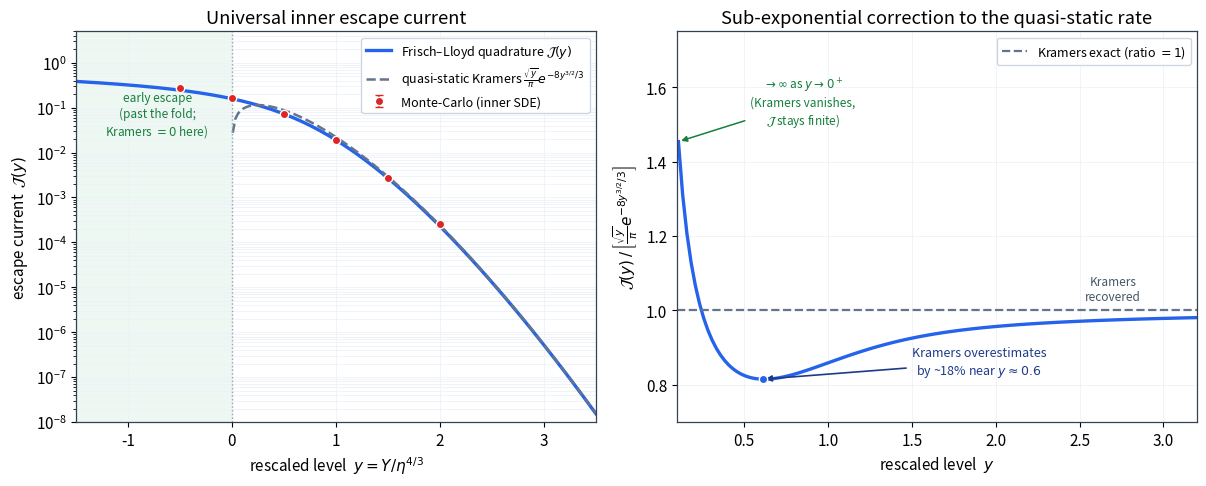

Generate this figure with matplotlib: (Note: this script raises an exception after producing the figure.)
"""
frisch_lloyd_current.py
=======================
Direction A, first move (from FOLDED_CYCLE_NOISYAIRY_CONJECTURES.md, Conjecture 2 / §7):
the Frisch-Lloyd current of the inner Riccati, and where it departs from quasi-static Kramers.

The inner (K2) Riccati is   dR = (R^2 - Y) dT + eta dB,   Y = Y0 - T.
Frozen at a level Y, the escape rate (= rate of finite-time blow-ups R -> +inf, the
rotation number / Frisch-Lloyd current of u'' = (Y - eta xi) u) is the instantaneous
hazard.  The quasi-static (WKB/Arrhenius) approximation is

        lambda_qs(Y) = (sqrt(Y)/pi) * exp( -8 Y^{3/2} / (3 eta^2) ),     Y > 0,

whose sweep-integral reproduces the closed-form integrated hazard H = eta^2 / (4 pi).
It must break in the noisy-Airy window  Y <~ eta^{4/3}  (inner scales R_* ~ eta^{2/3},
Y_* ~ eta^{4/3}); that breakdown is the sub-exponential prefactor we are after.

KEY SIMPLIFICATION (exact rescaling).  Put  R = eta^{2/3} rho,  Y = eta^{4/3} y,
T = eta^{-2/3} tau.  The SDE becomes eta-INDEPENDENT:

        d rho = (rho^2 - y) d tau + dW .

So the physical current factorises as   lambda(Y, eta) = eta^{2/3} * J(y),  y = Y / eta^{4/3},
with ONE universal current J(y).  We compute J(y) exactly (quadrature) and by Monte-Carlo,
and compare to the rescaled Kramers form  J_qs(y) = (sqrt(y)/pi) e^{-8 y^{3/2}/3}.

Two readings of the result:
  * for y >> 1 :  J(y) -> J_qs(y)              (Kramers is correct deep in the barrier regime);
  * for y <~ 1 :  J(y) departs upward, and J(0) > 0 although J_qs(0) = 0
                  -- escape persists at and past the fold; this is the inner correction.
"""
from __future__ import annotations
import os
import numpy as np

# ----------------------------------------------------------------------------------
# 1. Exact universal current J(y) by the Frisch-Lloyd / mean-first-passage quadrature.
#    1/J(y) = T(y) = 2 * \int dz e^{-Phi(z)} \int_{-inf}^{z} e^{Phi(w)} dw,
#    Phi(rho) = 2 ( rho^3/3 - y rho )   (the eta=1 inner potential exponent).
#    Computed overflow-safe in log space via np.logaddexp.accumulate.
# ----------------------------------------------------------------------------------
def J_quadrature(y, L=30.0, n=60000):
    rho = np.linspace(-L, L, n)
    drho = rho[1] - rho[0]
    Phi = 2.0 * (rho ** 3 / 3.0 - y * rho)
    log_inner = np.logaddexp.accumulate(Phi + np.log(drho))     # log \int_{-L}^{rho} e^{Phi} drho'
    integrand = np.exp(log_inner - Phi)                          # e^{-Phi} \int_{-inf}^{rho} e^{Phi}
    T = 2.0 * np.trapezoid(integrand, rho)
    T += 2.0 / L            # analytic 1/(2 rho^2) tails on both sides (integrand factor 2)
    return 1.0 / T


def J_kramers(y):
    """Quasi-static Arrhenius current (rescaled, eta=1). Zero for y<=0 (no barrier)."""
    y = np.asarray(y, float)
    out = np.where(y > 0, np.sqrt(np.clip(y, 0, None)) / np.pi
                   * np.exp(-8.0 * np.clip(y, 0, None) ** 1.5 / 3.0), 0.0)
    return out


# ----------------------------------------------------------------------------------
# 2. Monte-Carlo current: simulate d rho = (rho^2 - y) d tau + dW with reinjection.
#    Rate = (# blow-ups past rho_esc) / (N * tau_measured).
# ----------------------------------------------------------------------------------
def J_montecarlo(y, N=1500, tau=250.0, dt=5e-3, rho_esc=8.0, rho_inj=-6.0,
                 burn_frac=0.15, seed=0):
    rng = np.random.default_rng(seed)
    rho0 = -np.sqrt(y) if y > 0 else -2.0
    rho = np.full(N, rho0)
    nsteps = int(tau / dt)
    burn = int(burn_frac * nsteps)
    sdt = np.sqrt(dt)
    escapes = 0
    for k in range(nsteps):
        rho += (rho * rho - y) * dt + sdt * rng.standard_normal(N)
        esc = rho > rho_esc
        if k >= burn:
            escapes += int(esc.sum())
        if esc.any():
            rho[esc] = rho_inj
    tau_meas = (nsteps - burn) * dt
    rate = escapes / (N * tau_meas)
    err = np.sqrt(max(escapes, 1)) / (N * tau_meas)          # Poisson 1-sigma
    return rate, err


if __name__ == "__main__":
    # ---- universal current on a fine grid (quadrature) ----
    yq = np.linspace(-1.5, 3.5, 200)
    Jq = np.array([J_quadrature(y) for y in yq])
    Jk = J_kramers(yq)

    # ---- Monte-Carlo validation at representative levels ----
    y_mc = np.array([-0.5, 0.0, 0.5, 1.0, 1.5, 2.0])
    Jmc = np.empty_like(y_mc); Jmc_err = np.empty_like(y_mc)
    print(f"{'y':>6} {'J_quad':>12} {'J_MC':>12} {'+/-':>11} {'J_Kramers':>12} {'J/Kram':>9}")
    for i, y in enumerate(y_mc):
        Jmc[i], Jmc_err[i] = J_montecarlo(y, seed=100 + i)
        jk = float(J_kramers(np.array([y]))[0])
        jq = J_quadrature(y)
        ratio = jq / jk if jk > 0 else np.inf
        print(f"{y:6.2f} {jq:12.5e} {Jmc[i]:12.5e} {Jmc_err[i]:11.3e} {jk:12.5e} {ratio:9.3f}")

    # ---- headline diagnostics ----
    J0 = J_quadrature(0.0)
    # large-y check: quadrature vs Kramers
    yhi = 3.0
    print(f"\n  J(0)        = {J0:.5e}   (quasi-static Kramers predicts exactly 0 at the fold)")
    print(f"  J({yhi})/Kramers = {J_quadrature(yhi)/float(J_kramers(np.array([yhi]))[0]):.4f}"
          f"   (-> 1 confirms Kramers deep in the barrier regime)")
    # multiplicative correction kappa = J / Kramers
    ypos = yq[yq > 0.2]
    kappa = np.array([J_quadrature(y) for y in ypos]) / J_kramers(ypos)
    kmin = kappa.min(); ykmin = ypos[kappa.argmin()]
    print(f"  Kramers OVERestimates most at y ~ {ykmin:.2f}:  J/Kramers = {kmin:.3f}"
          f"  ({(1 - kmin) * 100:.0f}% high)")
    print(f"  J/Kramers -> {kappa[-1]:.3f} at y={ypos[-1]:.2f} (Kramers recovered);"
          f"  diverges as y->0+ since Kramers->0 while J(0)={J0:.3f}>0.")
    print(f"  => correction is an O({(1 - kmin) * 100:.0f}%) prefactor for y=O(1),"
          f" and QUALITATIVE (finite rate) at/below the fold y<=0.")

    # ----------------------------------------------------------------------------------
    # 3. Figure.
    # ----------------------------------------------------------------------------------
    import matplotlib
    matplotlib.use("Agg")
    import matplotlib.pyplot as plt
    plt.rcParams.update({"font.size": 11, "axes.edgecolor": "#334155", "axes.linewidth": 0.9})
    C_Q, C_MC, C_K, C_ACC = "#2563eb", "#dc2626", "#64748b", "#16a34a"

    fig, ax = plt.subplots(1, 2, figsize=(12.2, 5.0))

    # Panel A: the universal current
    ax[0].semilogy(yq, Jq, color=C_Q, lw=2.4, label=r"Frisch–Lloyd quadrature $\mathcal{J}(y)$")
    ax[0].semilogy(yq[yq > 0], Jk[yq > 0], "--", color=C_K, lw=1.8,
                   label=r"quasi-static Kramers $\frac{\sqrt{y}}{\pi}e^{-8y^{3/2}/3}$")
    ax[0].errorbar(y_mc, Jmc, yerr=Jmc_err, fmt="o", color=C_MC, ms=6, capsize=3,
                   mec="white", mew=1.0, zorder=5, label="Monte-Carlo (inner SDE)")
    ax[0].axvline(0.0, color="#94a3b8", lw=1.0, ls=":")
    ax[0].axvspan(-1.5, 0.0, color=C_ACC, alpha=0.07)
    ax[0].text(-0.72, Jq[0]*0.6, "early escape\n(past the fold;\nKramers $=0$ here)",
               color="#15803d", fontsize=8.5, ha="center", va="top")
    ax[0].set_xlabel(r"rescaled level  $y = Y/\eta^{4/3}$")
    ax[0].set_ylabel(r"escape current  $\mathcal{J}(y)$")
    ax[0].set_title("Universal inner escape current")
    ax[0].set_xlim(-1.5, 3.5); ax[0].set_ylim(1e-8, 5)
    ax[0].grid(True, which="both", color="#eef2f7", lw=0.6)
    ax[0].legend(loc="upper right", fontsize=9, framealpha=0.95, edgecolor="#cbd5e1")

    # Panel B: multiplicative correction kappa(y) = J / Kramers
    yb = yq[(yq > 0.1) & (yq < 3.2)]
    kappab = np.array([J_quadrature(y) for y in yb]) / J_kramers(yb)
    kmin = kappab.min(); ykmin = yb[kappab.argmin()]
    ax[1].plot(yb, kappab, color=C_Q, lw=2.4)
    ax[1].axhline(1.0, color=C_K, lw=1.6, ls="--", label="Kramers exact (ratio $=1$)")
    ax[1].plot([ykmin], [kmin], "o", color=C_Q, ms=6, mec="white", mew=1.0, zorder=5)
    ax[1].annotate(f"Kramers overestimates\nby ~{(1 - kmin) * 100:.0f}% near $y\\approx{ykmin:.1f}$",
                   xy=(ykmin, kmin), xytext=(1.9, 0.83), color="#1e3a8a", fontsize=9, ha="center",
                   arrowprops=dict(arrowstyle="-|>", color="#1e3a8a", lw=1.2))
    ax[1].annotate("$\\to\\infty$ as $y\\to0^+$\n(Kramers vanishes,\n$\\mathcal{J}$ stays finite)",
                   xy=(yb[0], kappab[0]), xytext=(0.85, 1.5), color="#15803d", fontsize=8.5, ha="center",
                   arrowprops=dict(arrowstyle="-|>", color="#15803d", lw=1.1))
    ax[1].text(2.7, 1.02, "Kramers\nrecovered", color="#475569", fontsize=8.5, ha="center", va="bottom")
    ax[1].set_xlabel(r"rescaled level  $y$")
    ax[1].set_ylabel(r"$\mathcal{J}(y)\,/\,\left[\frac{\sqrt{y}}{\pi}e^{-8y^{3/2}/3}\right]$")
    ax[1].set_title("Sub-exponential correction to the quasi-static rate")
    ax[1].set_xlim(0.1, 3.2); ax[1].set_ylim(0.7, 1.75)
    ax[1].grid(True, which="both", color="#eef2f7", lw=0.6)
    ax[1].legend(loc="upper right", fontsize=9, framealpha=0.95, edgecolor="#cbd5e1")

    fig.tight_layout()
    out = os.path.join(os.path.dirname(os.path.abspath(__file__)), "..", "figures",
                       "frisch_lloyd_current.png")
    out = os.path.abspath(out)
    fig.savefig(out, dpi=140)
    np.savez(os.path.join(os.path.dirname(os.path.abspath(__file__)), "frisch_lloyd_current.npz"),
             yq=yq, Jq=Jq, Jk=Jk, y_mc=y_mc, Jmc=Jmc, Jmc_err=Jmc_err, J0=J0)
    print("\nsaved", out)
